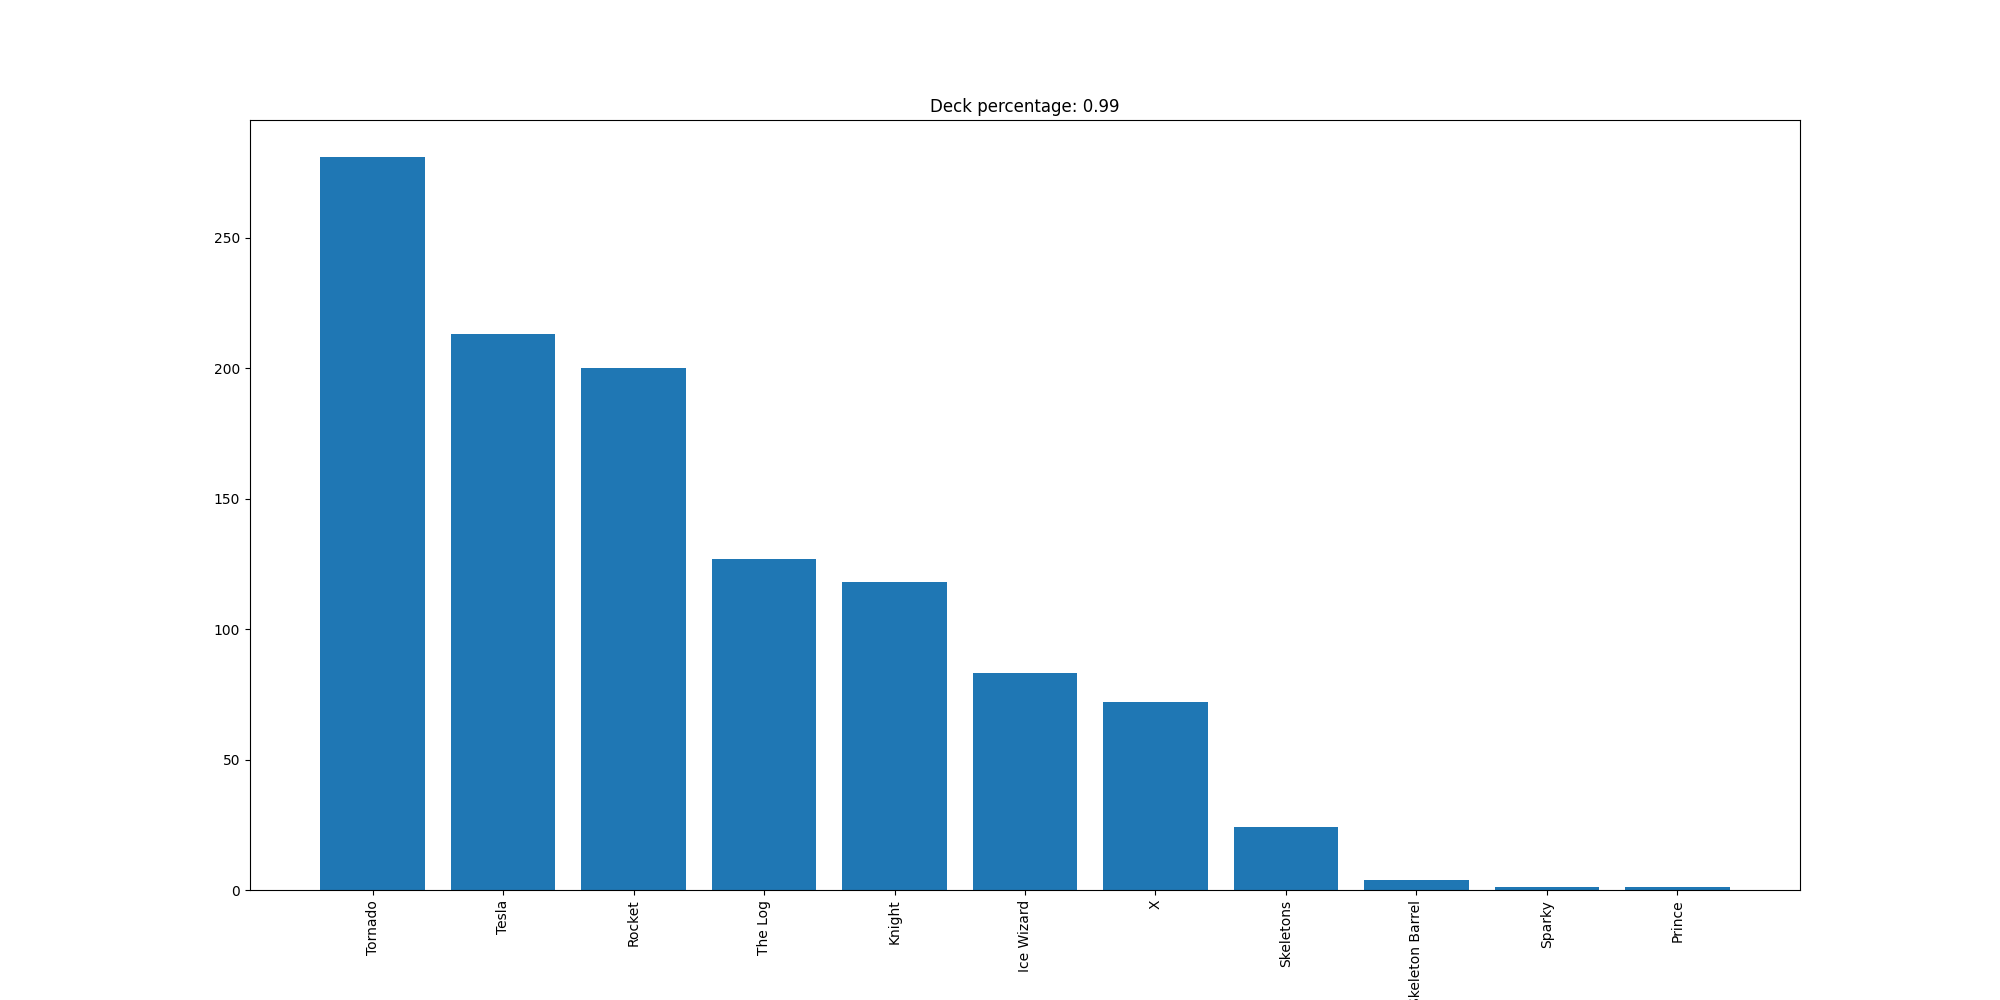

The data file committed next to this chart (first rows):
Tornado, 281
Tesla, 213
Rocket, 200
The Log, 127
Knight, 118
Ice Wizard, 83
X, 72
Skeletons, 24
Skeleton Barrel, 4
Sparky, 1
Prince, 1
